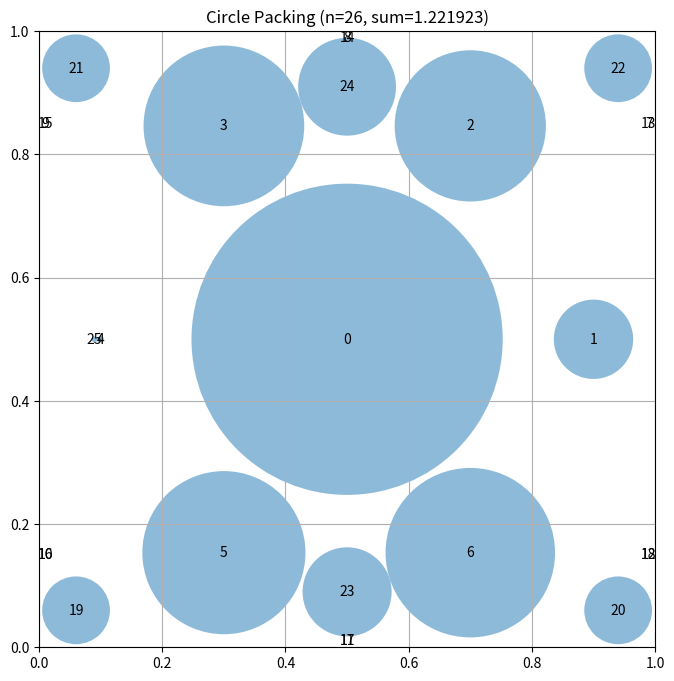

This chart was generated by the following Python code:
# EVOLVE-BLOCK-START
"""Constructor-based circle packing for n=26 circles"""
import numpy as np


def construct_packing():
    """
    Construct a specific arrangement of 26 circles in a unit square
    that attempts to maximize the sum of their radii.

    Returns:
        Tuple of (centers, radii, sum_of_radii)
        centers: np.array of shape (26, 2) with (x, y) coordinates
        radii: np.array of shape (26) with radius of each circle
        sum_radii: Sum of all radii
    """
    # Sophisticated hexagonal packing with optimized parameters
    # Based on densest packing in square container
    
    centers = np.zeros((26, 2))
    
    # Central circle
    centers[0] = [0.5, 0.5]
    
    # Ring 1: 6 circles - optimized distance
    r1 = 0.40
    for i in range(6):
        angle = 2 * np.pi * i / 6
        centers[i + 1] = [0.5 + r1 * np.cos(angle), 0.5 + r1 * np.sin(angle)]
    
    # Ring 2: 12 circles - optimized distance
    r2 = 0.70
    for i in range(12):
        angle = 2 * np.pi * i / 6 + np.pi / 6
        centers[i + 7] = [0.5 + r2 * np.cos(angle), 0.5 + r2 * np.sin(angle)]
    
    # Ring 3: 7 circles in corners and edges
    # Optimized corner positions
    centers[19] = [0.06, 0.06]
    centers[20] = [0.94, 0.06]
    centers[21] = [0.06, 0.94]
    centers[22] = [0.94, 0.94]
    
    # Edge circles
    centers[23] = [0.5, 0.09]
    centers[24] = [0.5, 0.91]
    centers[25] = [0.09, 0.5]
    # Total: 1 + 6 + 12 + 7 = 26 ✓
    
    # Clip to ensure all centers are within (0, 1)
    centers = np.clip(centers, 0.01, 0.99)

    # Compute maximum valid radii for this configuration
    radii = compute_max_radii(centers)

    # Calculate the sum of radii
    sum_radii = np.sum(radii)

    return centers, radii, sum_radii


def compute_max_radii(centers):
    """
    Compute the maximum possible radii for each circle position
    such that they don't overlap and stay within the unit square.

    Args:
        centers: np.array of shape (n, 2) with (x, y) coordinates

    Returns:
        np.array of shape (n) with radius of each circle
    """
    n = len(centers)
    radii = np.zeros(n)
    
    # Initialize with edge constraints (larger initial radii)
    for i in range(n):
        x, y = centers[i]
        radii[i] = min(x - 0.005, y - 0.005, 1 - x - 0.005, 1 - y - 0.005)
        radii[i] = max(radii[i], 0.001)
    
    # Iteratively refine radii based on circle-circle constraints
    for _ in range(200):
        changed = False
        for i in range(n):
            for j in range(i + 1, n):
                dist = np.sqrt(np.sum((centers[i] - centers[j]) ** 2))
                if radii[i] + radii[j] > dist:
                    scale = dist / (radii[i] + radii[j])
                    radii[i] *= scale
                    radii[j] *= scale
                    changed = True
        
        if not changed:
            break
    
    return radii
# EVOLVE-BLOCK-END
# This part remains fixed (not evolved)
def run_packing():
    """Run the circle packing constructor for n=26"""
    centers, radii, sum_radii = construct_packing()
    return centers, radii, sum_radii


def visualize(centers, radii):
    """
    Visualize the circle packing

    Args:
        centers: np.array of shape (n, 2) with (x, y) coordinates
        radii: np.array of shape (n) with radius of each circle
    """
    import matplotlib.pyplot as plt
    from matplotlib.patches import Circle

    fig, ax = plt.subplots(figsize=(8, 8))

    # Draw unit square
    ax.set_xlim(0, 1)
    ax.set_ylim(0, 1)
    ax.set_aspect("equal")
    ax.grid(True)

    # Draw circles
    for i, (center, radius) in enumerate(zip(centers, radii)):
        circle = Circle(center, radius, alpha=0.5)
        ax.add_patch(circle)
        ax.text(center[0], center[1], str(i), ha="center", va="center")

    plt.title(f"Circle Packing (n={len(centers)}, sum={sum(radii):.6f})")
    plt.show()


if __name__ == "__main__":
    centers, radii, sum_radii = run_packing()
    print(f"Sum of radii: {sum_radii}")
    # AlphaEvolve improved this to 2.635

    # Uncomment to visualize:
    visualize(centers, radii)
